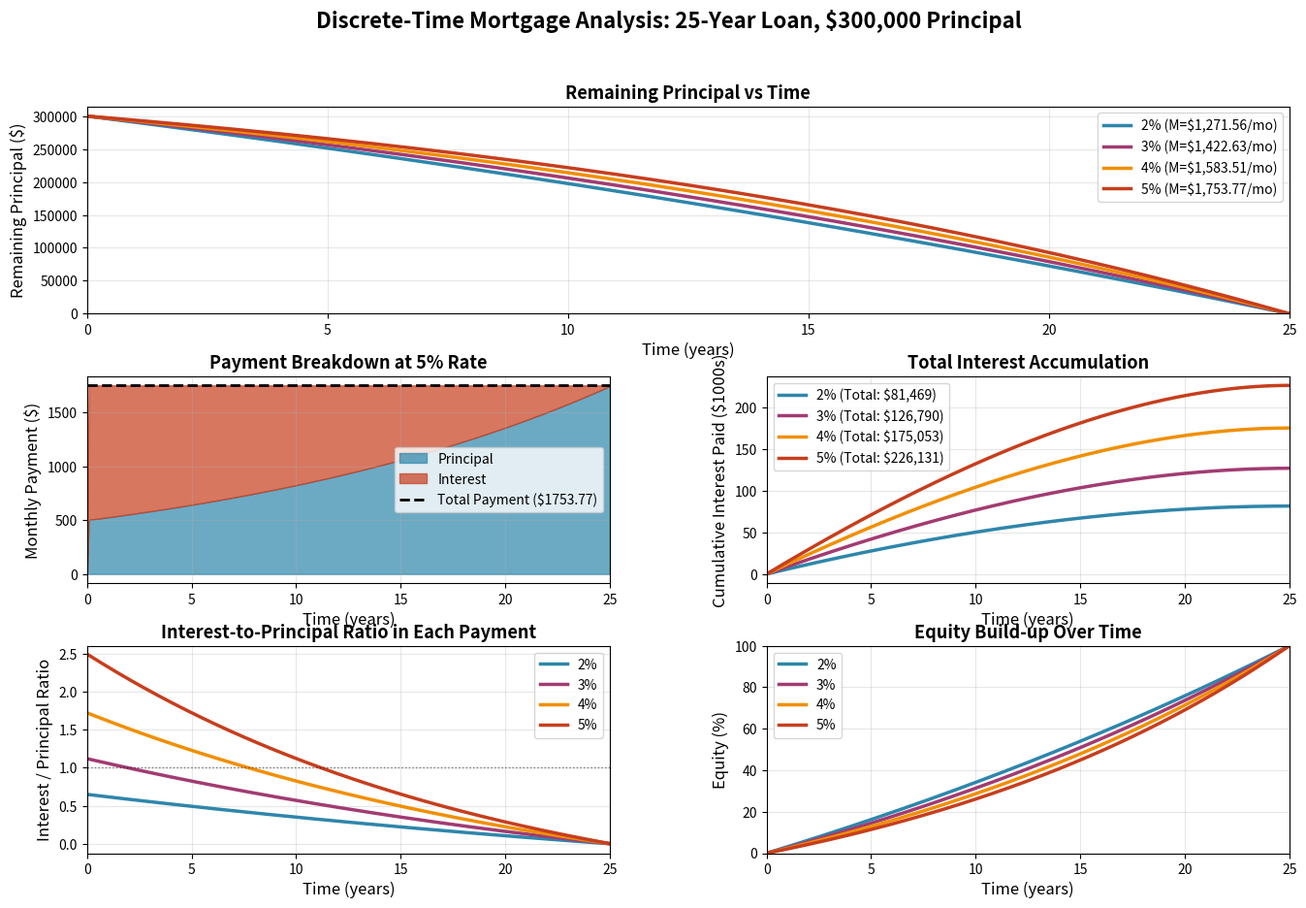

Here is the Python script that generated this plot:
#!/usr/bin/env python3
"""
Discrete-Time Mortgage Visualization

Visualizes monthly mortgage progression over 25 years at different interest rates.
Shows principal decay, payment breakdown, and cumulative interest.
"""

import numpy as np
import matplotlib.pyplot as plt

def calculate_monthly_payment(P0, annual_rate, years):
    """Calculate fixed monthly payment."""
    r_m = annual_rate / 12
    n = years * 12
    
    if r_m == 0:
        return P0 / n
    
    M = P0 * r_m * (1 + r_m)**n / ((1 + r_m)**n - 1)
    return M

def simulate_mortgage(P0, annual_rate, years):
    """
    Simulate month-by-month mortgage progression.
    
    Returns:
        months: array of month numbers
        principal: remaining principal each month
        interest_paid: interest portion of each payment
        principal_paid: principal portion of each payment
        cumulative_interest: total interest paid up to each month
    """
    r_m = annual_rate / 12
    n = years * 12
    M = calculate_monthly_payment(P0, annual_rate, years)
    
    months = np.arange(n + 1)
    principal = np.zeros(n + 1)
    interest_paid = np.zeros(n + 1)
    principal_paid = np.zeros(n + 1)
    cumulative_interest = np.zeros(n + 1)
    
    principal[0] = P0
    
    for k in range(1, n + 1):
        # Interest on current balance
        interest = principal[k-1] * r_m
        # Principal reduction
        principal_reduction = M - interest
        
        interest_paid[k] = interest
        principal_paid[k] = principal_reduction
        principal[k] = max(0, principal[k-1] - principal_reduction)
        cumulative_interest[k] = cumulative_interest[k-1] + interest
    
    return months, principal, interest_paid, principal_paid, cumulative_interest, M

def plot_mortgage_analysis():
    """Create comprehensive mortgage visualization."""
    
    P0 = 300000  # $300,000 loan
    years = 25
    rates = [0.02, 0.03, 0.04, 0.05]
    colors = ['#2E86AB', '#A23B72', '#F18F01', '#C73E1D']
    
    fig = plt.figure(figsize=(16, 10))
    gs = fig.add_gridspec(3, 2, hspace=0.3, wspace=0.3)
    
    fig.suptitle(f'Discrete-Time Mortgage Analysis: 25-Year Loan, ${P0:,.0f} Principal', 
                 fontsize=16, fontweight='bold')
    
    # Plot 1: Remaining Principal Over Time
    ax1 = fig.add_subplot(gs[0, :])
    for rate, color in zip(rates, colors):
        months, principal, _, _, _, M = simulate_mortgage(P0, rate, years)
        years_timeline = months / 12
        ax1.plot(years_timeline, principal, linewidth=2.5, color=color, 
                label=f'{rate*100:.0f}% (M=${M:,.2f}/mo)')
    
    ax1.set_xlabel('Time (years)', fontsize=12)
    ax1.set_ylabel('Remaining Principal ($)', fontsize=12)
    ax1.set_title('Remaining Principal vs Time', fontsize=13, fontweight='bold')
    ax1.legend(fontsize=10, loc='upper right')
    ax1.grid(True, alpha=0.3)
    ax1.set_xlim(0, years)
    ax1.set_ylim(0, P0 * 1.05)
    
    # Plot 2: Monthly Payment Breakdown (stacked area for 5% rate)
    ax2 = fig.add_subplot(gs[1, 0])
    rate = 0.05
    months, _, interest_paid, principal_paid, _, M = simulate_mortgage(P0, rate, years)
    years_timeline = months / 12
    
    ax2.fill_between(years_timeline, 0, principal_paid, 
                     color='#2E86AB', alpha=0.7, label='Principal')
    ax2.fill_between(years_timeline, principal_paid, principal_paid + interest_paid, 
                     color='#C73E1D', alpha=0.7, label='Interest')
    ax2.plot(years_timeline, np.full_like(years_timeline, M), 
            'k--', linewidth=2, label=f'Total Payment (${M:.2f})')
    
    ax2.set_xlabel('Time (years)', fontsize=12)
    ax2.set_ylabel('Monthly Payment ($)', fontsize=12)
    ax2.set_title(f'Payment Breakdown at {rate*100:.0f}% Rate', fontsize=13, fontweight='bold')
    ax2.legend(fontsize=10)
    ax2.grid(True, alpha=0.3)
    ax2.set_xlim(0, years)
    
    # Plot 3: Cumulative Interest Paid
    ax3 = fig.add_subplot(gs[1, 1])
    for rate, color in zip(rates, colors):
        months, _, _, _, cumulative_interest, _ = simulate_mortgage(P0, rate, years)
        years_timeline = months / 12
        total_interest = cumulative_interest[-1]
        ax3.plot(years_timeline, cumulative_interest / 1000, linewidth=2.5, color=color,
                label=f'{rate*100:.0f}% (Total: ${total_interest:,.0f})')
    
    ax3.set_xlabel('Time (years)', fontsize=12)
    ax3.set_ylabel('Cumulative Interest Paid ($1000s)', fontsize=12)
    ax3.set_title('Total Interest Accumulation', fontsize=13, fontweight='bold')
    ax3.legend(fontsize=10)
    ax3.grid(True, alpha=0.3)
    ax3.set_xlim(0, years)
    
    # Plot 4: Interest vs Principal Ratio
    ax4 = fig.add_subplot(gs[2, 0])
    for rate, color in zip(rates, colors):
        months, _, interest_paid, principal_paid, _, _ = simulate_mortgage(P0, rate, years)
        years_timeline = months / 12
        # Ratio of interest to principal in each payment
        ratio = np.divide(interest_paid, principal_paid, 
                         where=principal_paid>0, out=np.zeros_like(interest_paid))
        ax4.plot(years_timeline[1:], ratio[1:], linewidth=2.5, color=color,
                label=f'{rate*100:.0f}%')
    
    ax4.set_xlabel('Time (years)', fontsize=12)
    ax4.set_ylabel('Interest / Principal Ratio', fontsize=12)
    ax4.set_title('Interest-to-Principal Ratio in Each Payment', fontsize=13, fontweight='bold')
    ax4.legend(fontsize=10)
    ax4.grid(True, alpha=0.3)
    ax4.axhline(y=1, color='black', linestyle=':', linewidth=1, alpha=0.5)
    ax4.set_xlim(0, years)
    
    # Plot 5: Equity Build-up
    ax5 = fig.add_subplot(gs[2, 1])
    for rate, color in zip(rates, colors):
        months, principal, _, _, _, _ = simulate_mortgage(P0, rate, years)
        years_timeline = months / 12
        equity = P0 - principal
        equity_percent = 100 * equity / P0
        ax5.plot(years_timeline, equity_percent, linewidth=2.5, color=color,
                label=f'{rate*100:.0f}%')
    
    ax5.set_xlabel('Time (years)', fontsize=12)
    ax5.set_ylabel('Equity (%)', fontsize=12)
    ax5.set_title('Equity Build-up Over Time', fontsize=13, fontweight='bold')
    ax5.legend(fontsize=10)
    ax5.grid(True, alpha=0.3)
    ax5.set_xlim(0, years)
    ax5.set_ylim(0, 100)
    
    plt.savefig('mortgage_discrete_analysis.png', dpi=150, bbox_inches='tight')
    return fig

def print_summary_table():
    """Print detailed comparison table."""
    P0 = 300000
    years = 25
    rates = [0.02, 0.03, 0.04, 0.05]
    
    print("=" * 80)
    print("DISCRETE-TIME MORTGAGE COMPARISON (25 Years, $300,000 Principal)")
    print("=" * 80)
    print(f"{'Rate':<8} {'Monthly':<12} {'Annual':<12} {'Total Paid':<14} {'Total Interest':<16} {'Interest/Principal':<10}")
    print(f"{'(%)':<8} {'Payment':<12} {'Payment':<12} {'($)':<14} {'($)':<16} {'Ratio':<10}")
    print("-" * 80)
    
    for rate in rates:
        M = calculate_monthly_payment(P0, rate, years)
        annual_payment = M * 12
        total_paid = M * 12 * years
        total_interest = total_paid - P0
        ratio = total_interest / P0
        
        print(f"{rate*100:<8.1f} ${M:<11,.2f} ${annual_payment:<11,.2f} ${total_paid:<13,.2f} ${total_interest:<15,.2f} {ratio:<10.3f}")
    
    print("=" * 80)
    
    # Additional insights
    print("\nKEY INSIGHTS:")
    print(f"  • At 2%, you pay ${calculate_monthly_payment(P0, 0.02, years) * 12 * years - P0:,.2f} in interest")
    print(f"  • At 5%, you pay ${calculate_monthly_payment(P0, 0.05, years) * 12 * years - P0:,.2f} in interest")
    
    interest_2 = calculate_monthly_payment(P0, 0.02, years) * 12 * years - P0
    interest_5 = calculate_monthly_payment(P0, 0.05, years) * 12 * years - P0
    extra = interest_5 - interest_2
    print(f"  • A 3% rate increase costs an extra ${extra:,.2f} over {years} years")
    
    # Crossover point where you've paid more interest than principal
    print("\n  TIME TO PAY 50% OF PRINCIPAL:")
    for rate in rates:
        months, principal, _, _, _, _ = simulate_mortgage(P0, rate, years)
        half_point = np.argmin(np.abs(principal - P0/2))
        years_to_half = half_point / 12
        print(f"    {rate*100:.0f}%: {years_to_half:.1f} years")
    
    print("=" * 80)

if __name__ == "__main__":
    print_summary_table()
    print("\nGenerating visualization...")
    plot_mortgage_analysis()
    print("Plot saved as 'mortgage_discrete_analysis.png'")
    plt.show()
